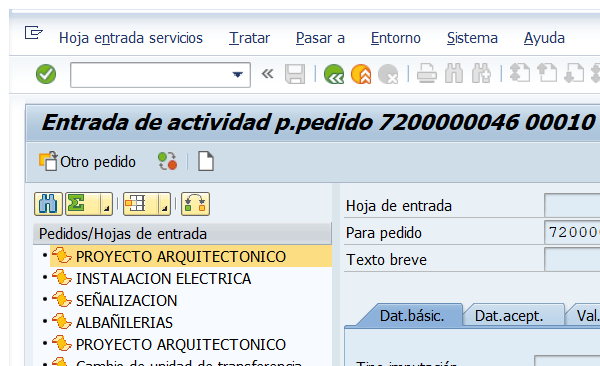
Workflow: SAP_ML81N Crear Hoja Entrada

Step 1: Attach Window recepción on the element in window 'Entrada de actividad p.pedido *' (saplogon.exe)

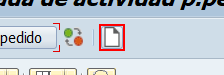
Step 2: click

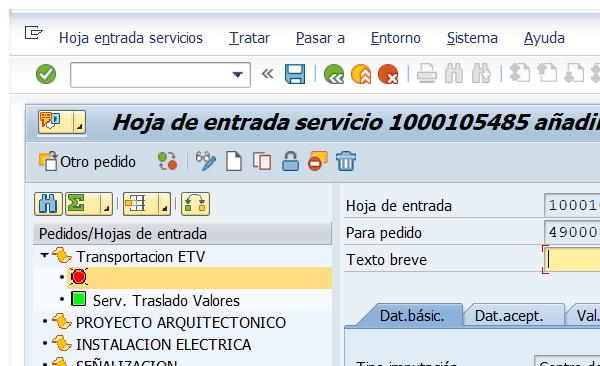
Step 3: Attach Window 'saplogon.exe Entrada' on the element in window 'Hoja de entrada servicio * añadir' (saplogon.exe)

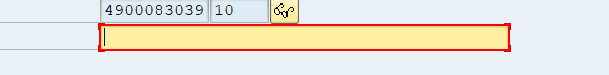
Step 4: type [in_TextoBreve] in window 'Hoja de entrada servicio * añadir' (saplogon.exe)

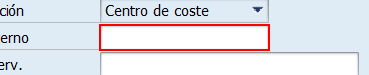
Step 5: type [in_NumExterno] in window 'Hoja de entrada servicio *añadir' (saplogon.exe)

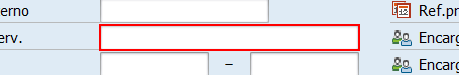
Step 6: type [in_LugarServ] in window 'Hoja de entrada servicio * añadir' (saplogon.exe)

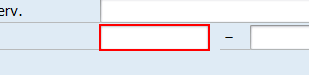
Step 7: type "[in_PeriodoE.replace("/",".")]" in window 'Hoja de entrada servicio * añadir' (saplogon.exe)

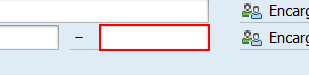
Step 8: type "[UltimoDia.replace("/",".")]" in window 'Hoja de entrada servicio * añadir' (saplogon.exe)

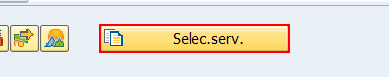
Step 9: click in window 'Hoja de entrada servicio * añadir' (saplogon.exe)
